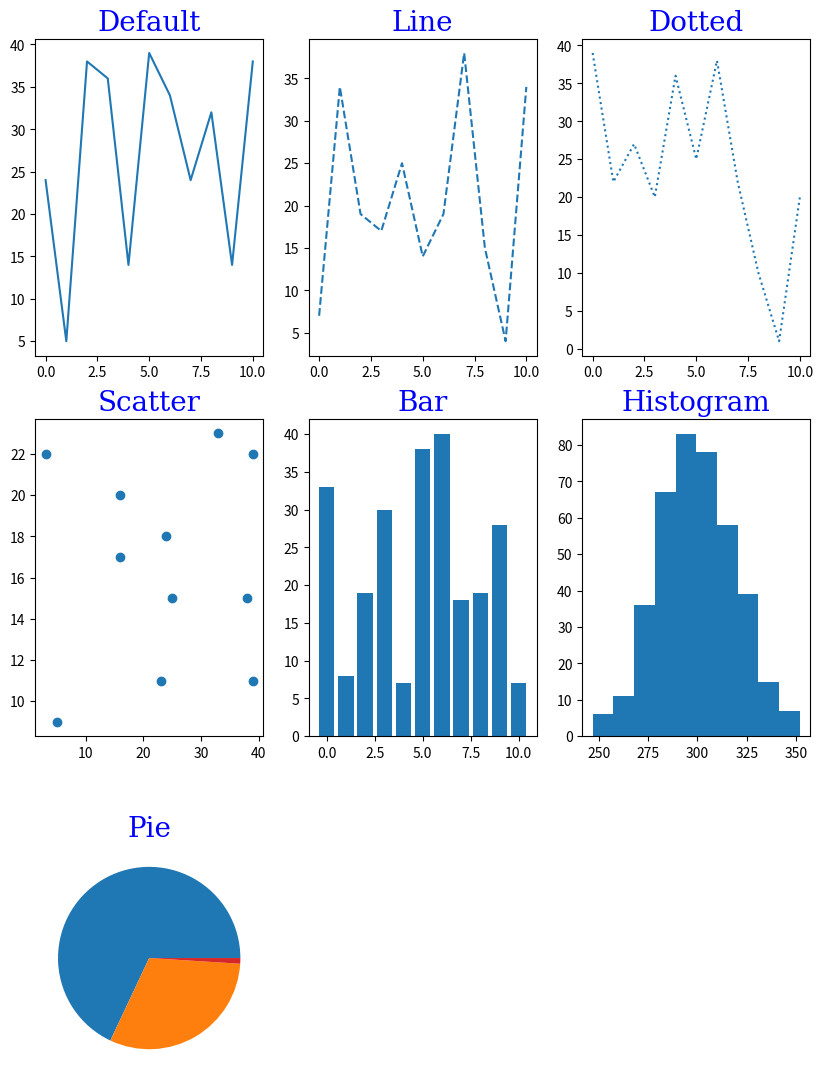

Python code for this plot:
import numpy as np

import matplotlib.pyplot as plt
import random

print(random.randint(0, 20))
fontSerif = {'family': 'serif', 'color': 'blue', 'size': 20}
plt.rcParams['figure.figsize'] = [10, 14]


def generateRandomArray(minValue, maxValue, size):
    arr = []
    for i in range(0, size):
        arr.append(random.randint(minValue, maxValue))
    return arr


def generateSubSeqToBarDiagram(sizeSubSeq):
    arr = []
    for i in range(0, sizeSubSeq):
        arr.append(i)
    return arr


def generateDataToPieDiagram(sizeSubSeq):
    arr = []
    leftData = 100
    curSize = 0
    while leftData > 0 and curSize != sizeSubSeq - 1:
        curValue = random.randint(0, leftData)
        arr.append(curValue)
        leftData -= curValue
        curSize += 1
    if curSize != sizeSubSeq and leftData != 0:
        arr.append(leftData)
    return arr


# генерация простого графика
plt.subplot(3, 3, 1)
plt.plot(generateRandomArray(0, 40, 11))
plt.title('Default', fontdict=fontSerif)

# генерация простого графика в виде линий
plt.subplot(3, 3, 2)
plt.plot(generateRandomArray(0, 40, 11), linestyle='dashed')
plt.title('Line', fontdict=fontSerif)

# генерация простого графика в виде точек
plt.subplot(3, 3, 3)
plt.plot(generateRandomArray(0, 40, 11), linestyle='dotted')
plt.title('Dotted', fontdict=fontSerif)

# генерация точечной диаграмммы
x = np.array(generateRandomArray(0, 40, 11))
y = np.array(generateRandomArray(0, 40, 11))
plt.subplot(3, 3, 4)
plt.scatter(x, y)
plt.title('Scatter', fontdict=fontSerif)

# генерация стоблцовой диаграммы
size = 11
x = np.array(generateSubSeqToBarDiagram(size))
y = np.array(generateRandomArray(0, 40, size))
plt.subplot(3, 3, 5)
plt.bar(x, y)
plt.title('Bar', fontdict=fontSerif)

# генерация гистограммы
x = np.random.normal(300, 20, 400)
plt.subplot(3, 3, 6)
plt.hist(x)
plt.title('Histogram', fontdict=fontSerif)

# генерация кусочной диаграммы
x = np.array(generateDataToPieDiagram(10))
plt.subplot(3, 3, 7)
plt.pie(x)
plt.title('Pie', fontdict=fontSerif)

plt.show()
